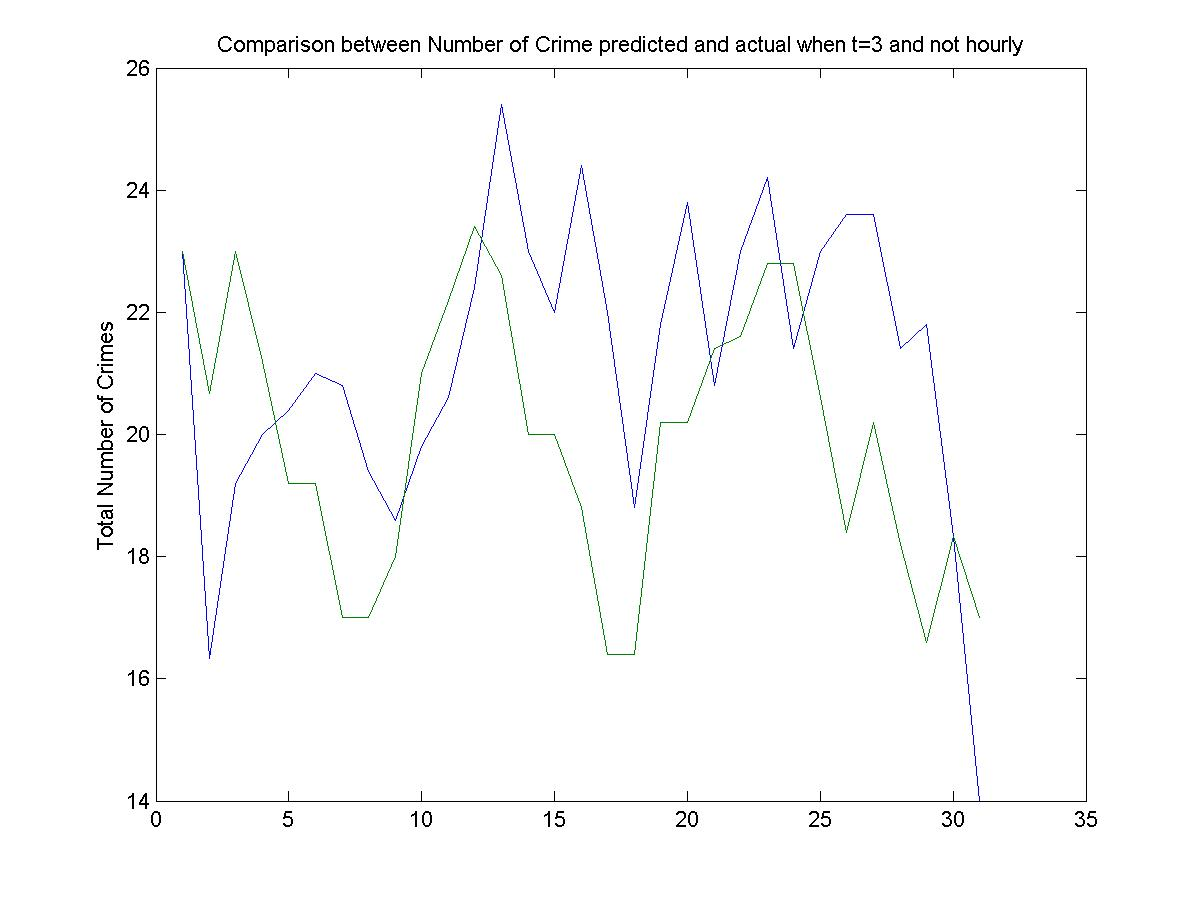

Values plotted in this chart, from the file beside it:
23, 23
11, 20
15, 19
19, 30
28, 23
27, 14
13, 10
18, 19
18, 19
21, 23
23, 19
19, 25
22, 25
27, 25
36, 19
11, 6
14, 25
34, 19
15, 13
20, 19
26, 25
24, 25
19, 25
26, 14
26, 25
12, 25
32, 14
22, 14
26, 23
15, 15
14, 17
